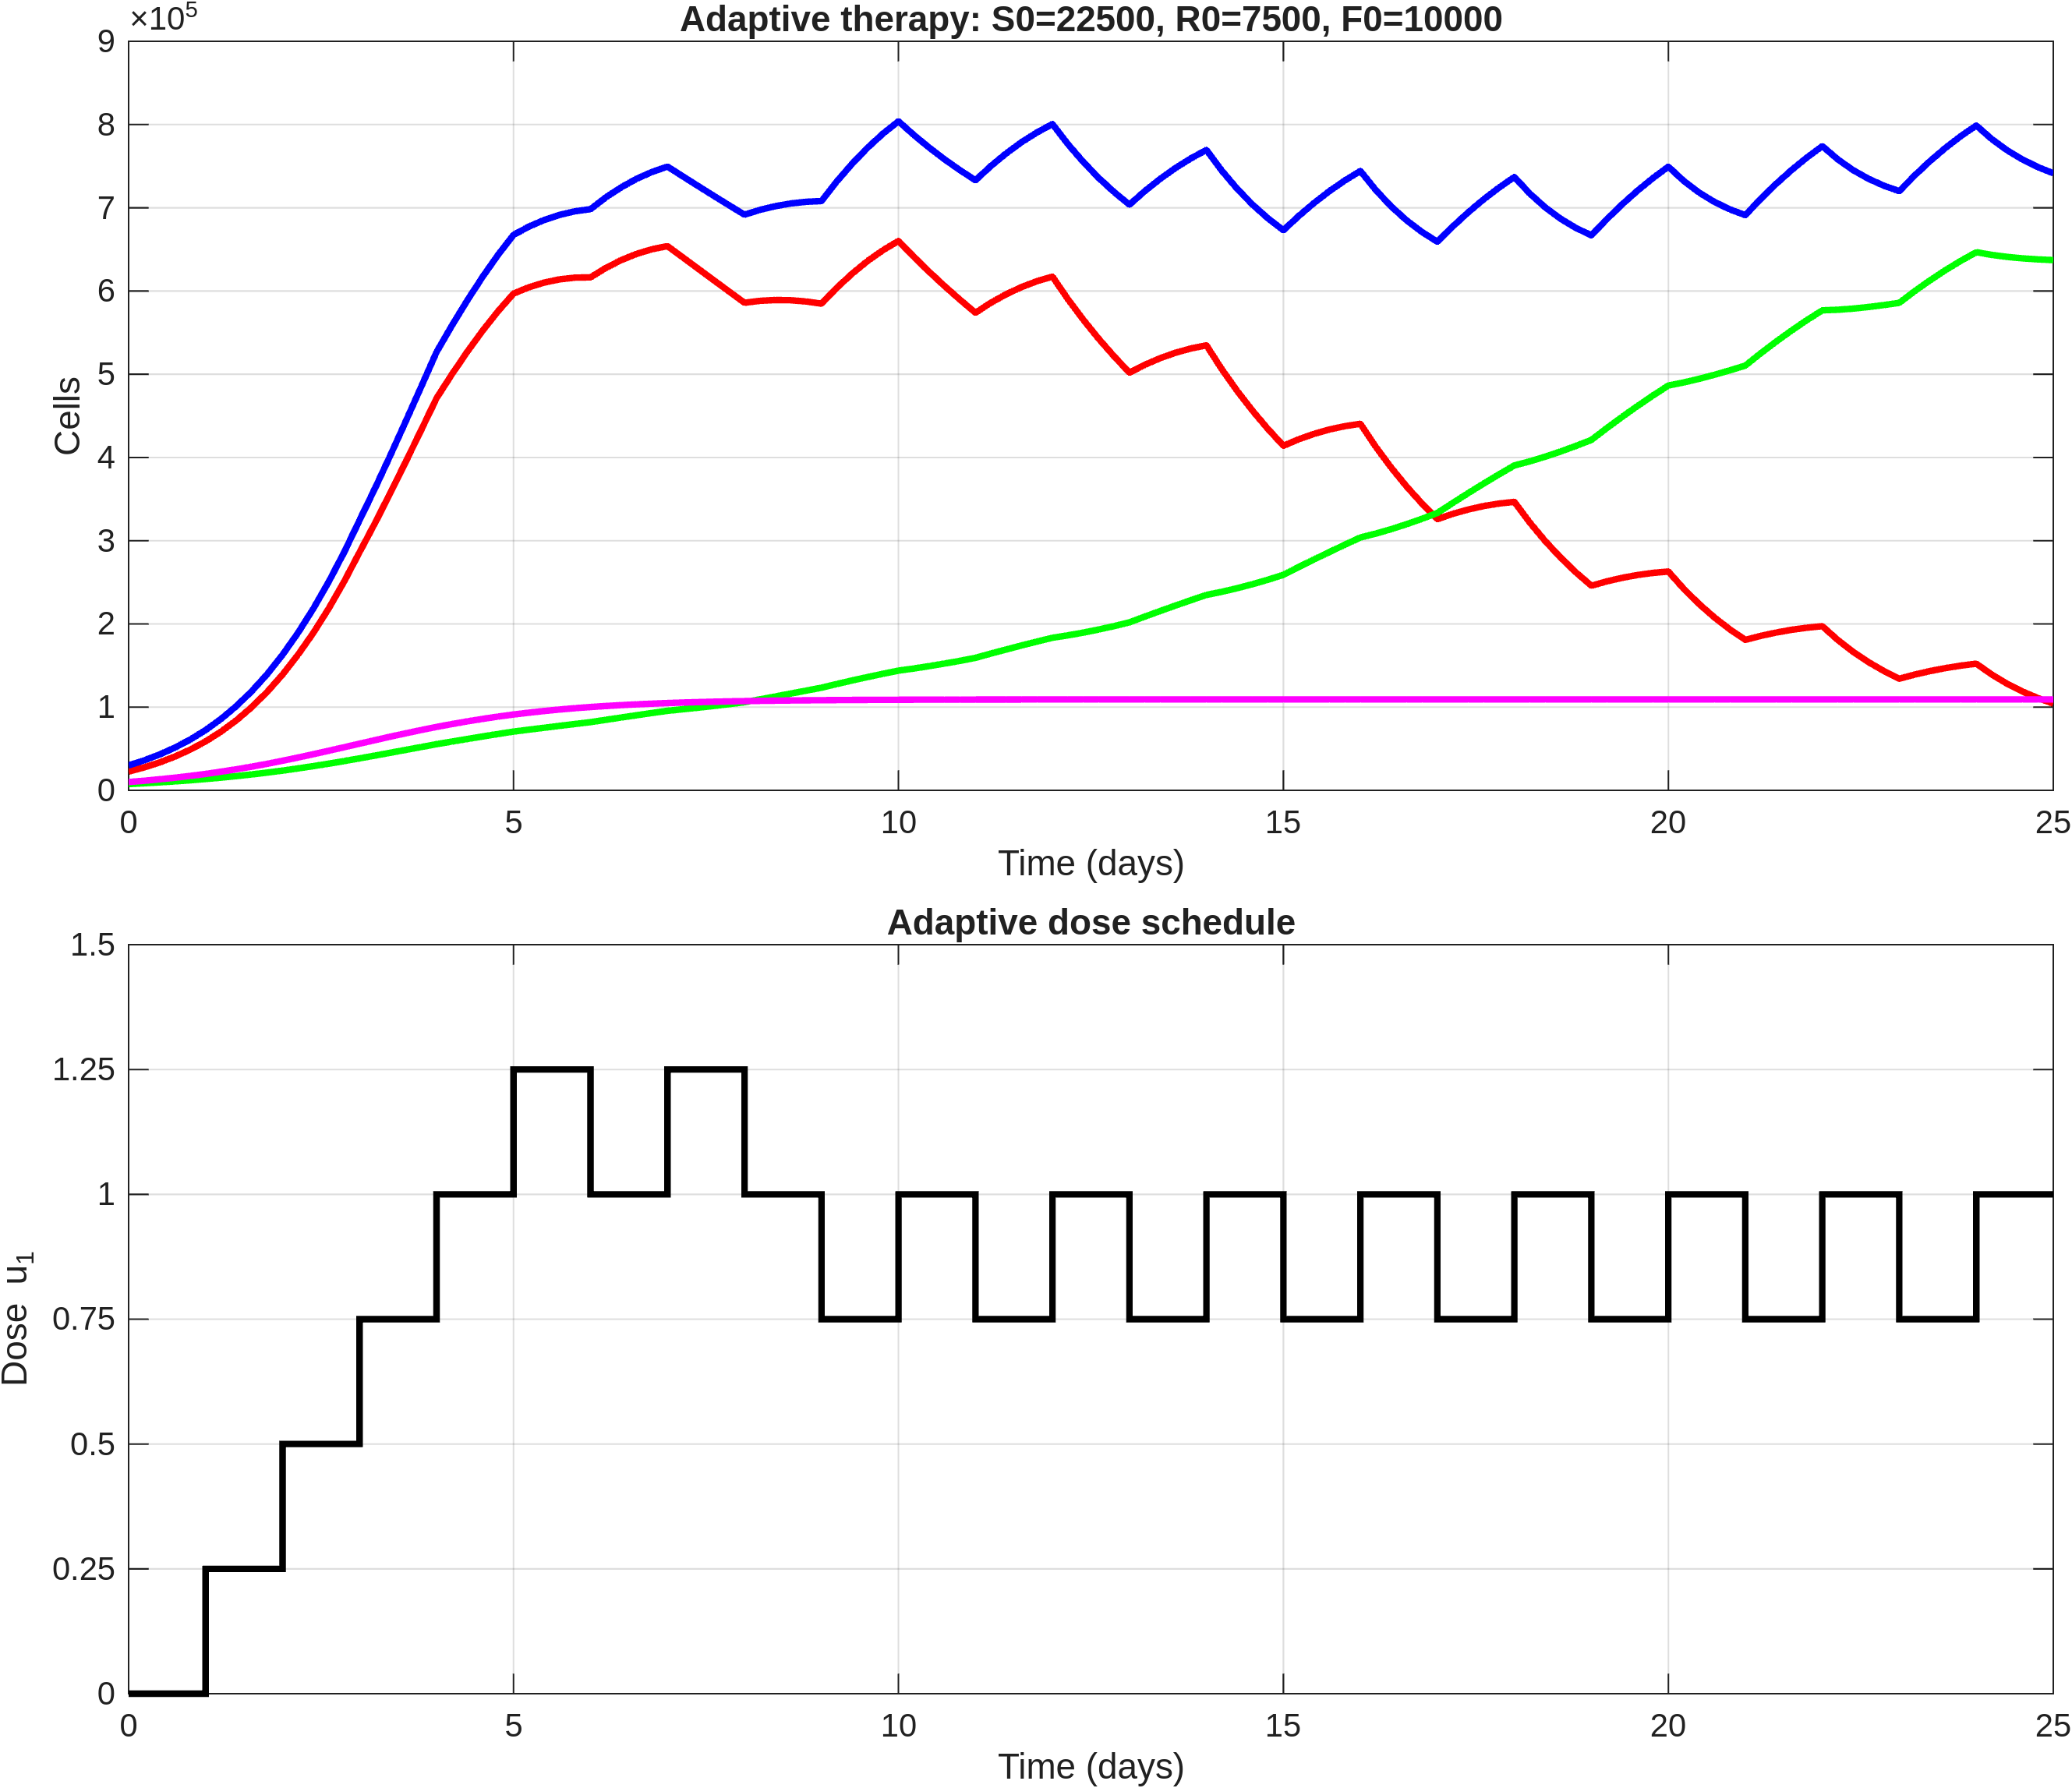

Values plotted in this chart, from the file beside it:
time, S, R, F, T, dose_u1
0, 22500, 7500, 10000, 30000, 0
0.2, 27500, 8467, 11524, 35966, 0
0.4, 33441, 9546, 13239, 42986, 0
0.6, 40512, 10751, 15169, 51263, 0
0.8, 48895, 12096, 17329, 60991, 0
1, 58795, 13593, 19732, 72387, 0.25
1.2, 70539, 15261, 22402, 85800, 0.25
1.4, 84173, 17096, 25316, 101270, 0.25
1.6, 100007, 19114, 28484, 119122, 0.25
1.8, 118283, 21323, 31897, 139606, 0.25
2, 139235, 23727, 35539, 162962, 0.5
2.2, 162917, 26330, 39401, 189247, 0.5
2.4, 189318, 29109, 43419, 218427, 0.5
2.6, 218672, 32065, 47567, 250737, 0.5
2.8, 250997, 35184, 51799, 286181, 0.5
3, 286203, 38444, 56067, 324647, 0.75
3.2, 321073, 41766, 60312, 362839, 0.75
3.4, 357405, 45158, 64489, 402563, 0.75
3.6, 394809, 48589, 68554, 443398, 0.75
3.8, 432911, 52030, 72463, 484940, 0.75
4, 471216, 55444, 76178, 526660, 1
4.2, 499948, 58606, 79635, 558554, 1
4.4, 527110, 61711, 82865, 588821, 1
4.6, 552540, 64751, 85869, 617291, 1
4.8, 575854, 67708, 88618, 643563, 1
5, 596879, 70577, 91114, 667457, 1.25
5.2, 604497, 72916, 93325, 677413, 1.25
5.4, 610148, 75215, 95319, 685363, 1.25
5.6, 614026, 77484, 97115, 691510, 1.25
5.8, 616063, 79729, 98709, 695792, 1.25
6, 616386, 81959, 100114, 698345, 1
6.2, 627780, 84775, 101322, 712555, 1
6.4, 637127, 87535, 102390, 724662, 1
6.6, 644617, 90249, 103335, 734865, 1
6.8, 650170, 92922, 104158, 743091, 1
7, 653908, 95565, 104873, 749473, 1.25
7.2, 640239, 97410, 105478, 737648, 1.25
7.4, 626587, 99359, 106007, 725946, 1.25
7.6, 612958, 101411, 106471, 714369, 1.25
7.8, 599360, 103580, 106872, 702940, 1.25
8, 585797, 105871, 107217, 691668, 1
8.2, 588158, 109318, 107507, 697476, 1
8.4, 589124, 112779, 107759, 701903, 1
8.6, 588867, 116261, 107980, 705128, 1
8.8, 587372, 119779, 108169, 707151, 1
9, 584748, 123345, 108332, 708093, 0.75
9.2, 603941, 127792, 108468, 731733, 0.75
9.4, 621019, 132057, 108586, 753075, 0.75
9.6, 636118, 136154, 108689, 772272, 0.75
9.8, 649108, 140074, 108777, 789181, 0.75
10, 660074, 143829, 108852, 803903, 1
10.2, 640988, 146414, 108916, 787402, 1
10.4, 622952, 149248, 108970, 772200, 1
10.6, 605784, 152314, 109018, 758098, 1
10.8, 589446, 155630, 109059, 745076, 1
11, 573825, 159194, 109094, 733019, 0.75
11.2, 585851, 164313, 109123, 750164, 0.75
11.4, 596119, 169274, 109148, 765393, 0.75
11.6, 604794, 174094, 109170, 778888, 0.75
11.8, 611814, 178772, 109189, 790586, 0.75
... 66 more rows
